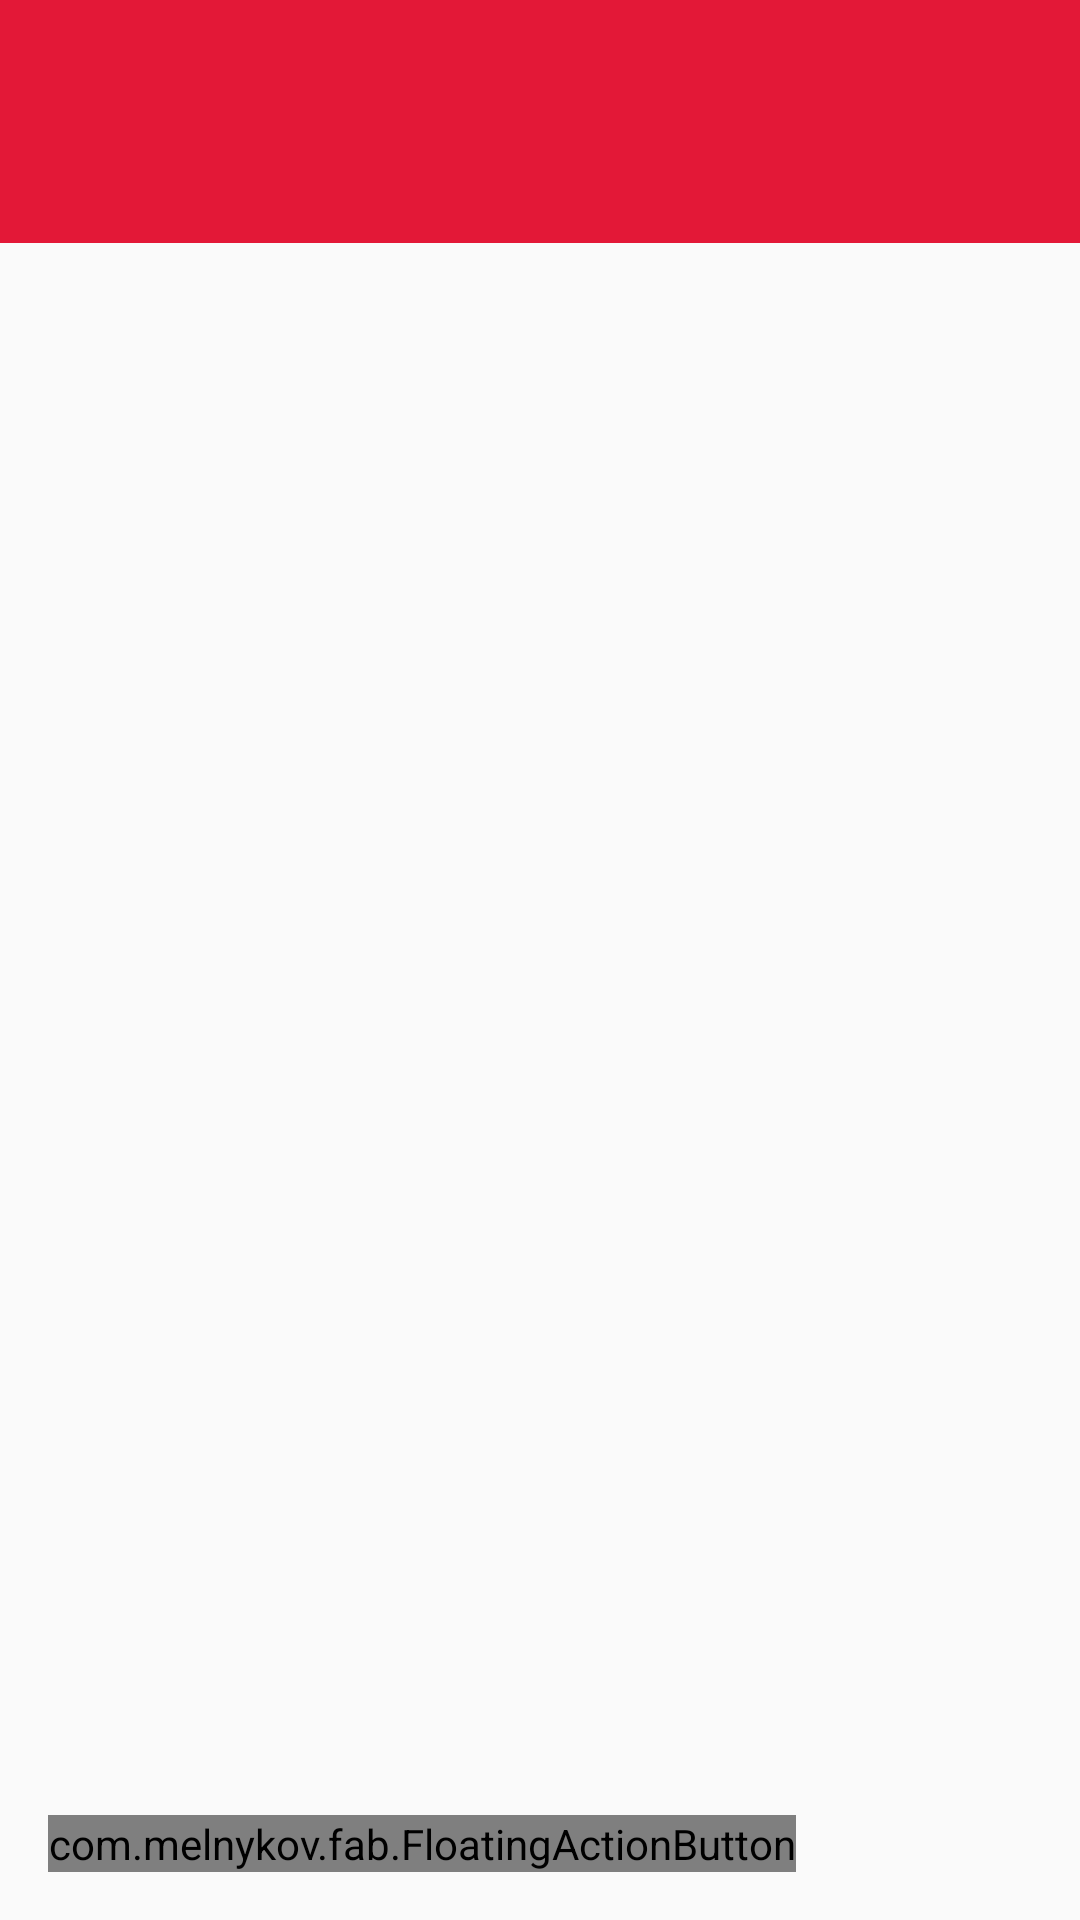

This screen was rendered from an Android layout file. Write that file and the resources it references.
<!-- AndroidManifest.xml: application theme AppTheme -->
<!-- res/layout/activity_search_result_view.xml -->
<RelativeLayout xmlns:android="http://schemas.android.com/apk/res/android"
    xmlns:tools="http://schemas.android.com/tools"
    xmlns:fab="http://schemas.android.com/apk/res-auto"
    android:layout_width="match_parent"
    android:layout_height="match_parent"
    android:background="@color/background_material_light"
    tools:context="com.digital.bills.SearchResultView">
    <ImageView
        android:id="@+id/statusBar"
        android:layout_width="match_parent"
        android:layout_height="@dimen/status_bar_height"
        android:background="@color/com_red" />

    <android.support.v7.widget.Toolbar
        android:id="@+id/toolbar"
        android:layout_width="match_parent"
        android:layout_height="?attr/actionBarSize"
        android:layout_below="@+id/statusBar"
        android:background="@color/com_red"
        android:fitsSystemWindows="false">

    </android.support.v7.widget.Toolbar>

    <android.support.v7.widget.RecyclerView
        android:id="@+id/recyclerView"
        android:layout_below="@+id/toolbar"
        android:layout_width="match_parent"
        android:layout_height="match_parent" />

    <FrameLayout
        android:layout_width="match_parent"
        android:layout_height="match_parent">

        <com.melnykov.fab.FloatingActionButton
            android:id="@+id/generateBill"
            android:layout_width="wrap_content"
            android:layout_height="wrap_content"
            android:layout_gravity="bottom|start"
            android:layout_margin="16dp"
            android:src="@drawable/ic_generate"
            fab:fab_colorNormal="@color/com_red"
            fab:fab_colorPressed="@color/com_gray" />
    </FrameLayout>

</RelativeLayout>
<!-- resources referenced by this layout -->
<resources>
  <color name="com_gray">#6D6E71</color>
  <color name="com_red">#E31837</color>
  <dimen name="status_bar_height">0dp</dimen>
  <!-- drawable ic_generate: png bitmap (drawable-hdpi, 429 bytes) -->
  <style name="AppTheme" parent="Theme.AppCompat.NoActionBar">
      </style>
</resources>
